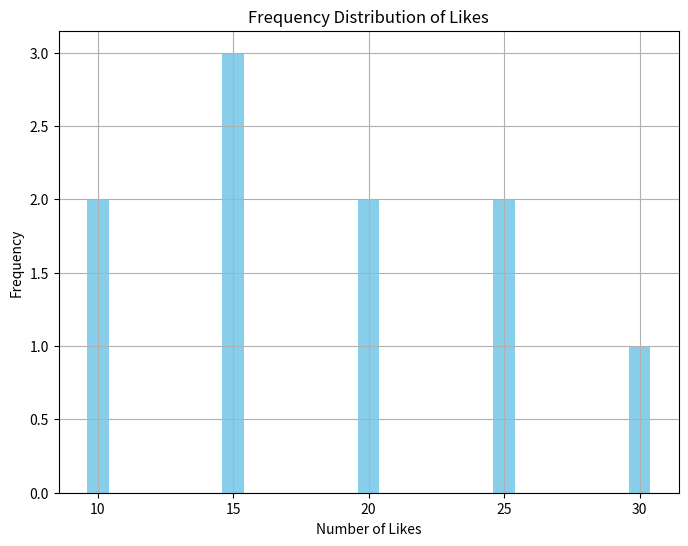

This figure's Python source:
import pandas as pd
import matplotlib.pyplot as plt

# Sample user interaction data (replace this with your actual dataset)
data = {
    'post_id': [1, 2, 3, 4, 5, 6, 7, 8, 9, 10],
    'likes': [10, 15, 20, 10, 25, 15, 30, 25, 20, 15]
}

# Create a DataFrame from the data
df = pd.DataFrame(data)

# Calculate the frequency distribution of likes
likes_freq = df['likes'].value_counts().sort_index()

# Print the frequency distribution
print("Frequency Distribution of Likes:")
print(likes_freq)

# Plot the frequency distribution
plt.figure(figsize=(8, 6))
plt.bar(likes_freq.index, likes_freq.values, color='skyblue')
plt.title('Frequency Distribution of Likes')
plt.xlabel('Number of Likes')
plt.ylabel('Frequency')
plt.grid(True)
plt.show()
